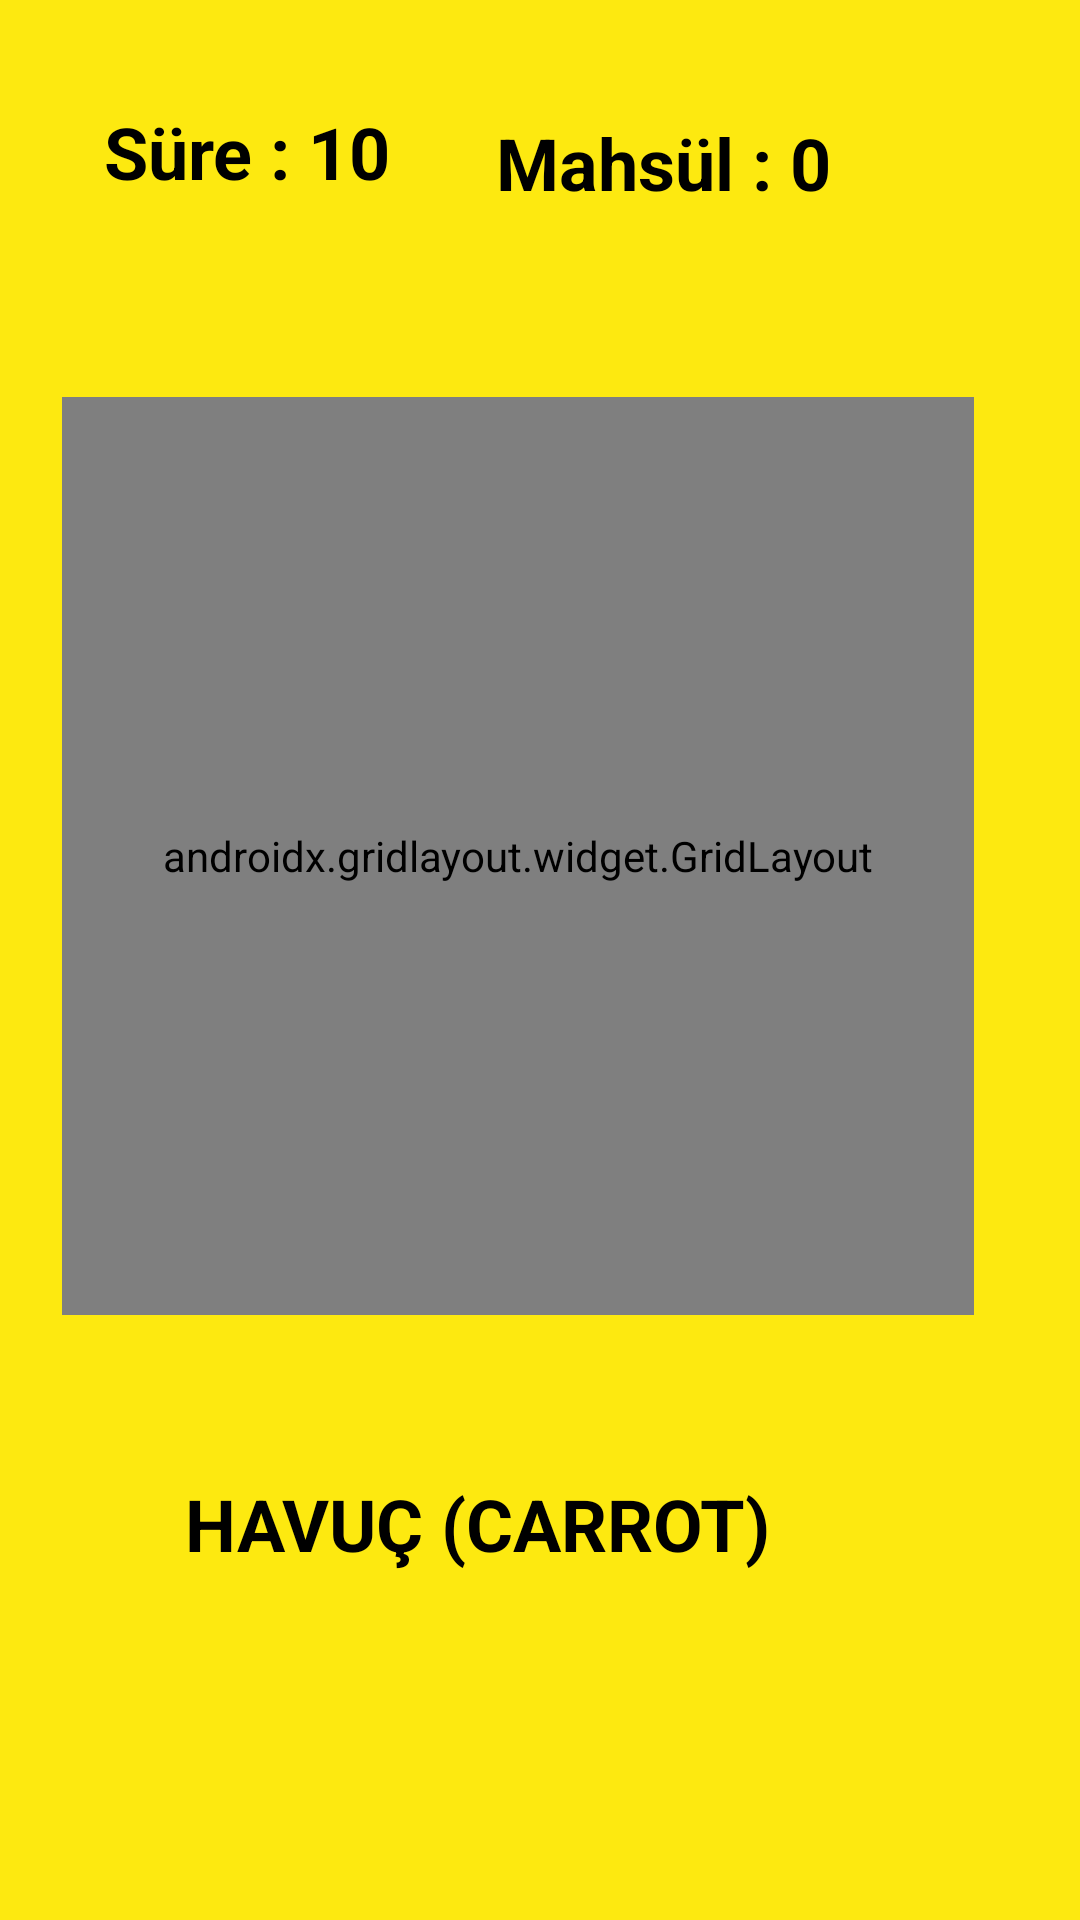

Reconstruct the res/layout file that produces this screen, plus the resources it refers to.
<!-- AndroidManifest.xml: application theme AppTheme -->
<!-- res/layout/activity_oyun.xml -->
<?xml version="1.0" encoding="utf-8"?>

<androidx.constraintlayout.widget.ConstraintLayout xmlns:android="http://schemas.android.com/apk/res/android"
    xmlns:app="http://schemas.android.com/apk/res-auto"
    xmlns:tools="http://schemas.android.com/tools"
    android:layout_width="match_parent"
    android:layout_height="match_parent"
    android:background="#fde910"
    tools:context=".Oyun">

    <TextView
        android:id="@+id/carrotName"
        android:layout_width="205dp"
        android:layout_height="34dp"
        android:layout_marginStart="87dp"
        android:layout_marginLeft="87dp"
        android:layout_marginTop="27dp"
        android:layout_marginEnd="119dp"
        android:layout_marginRight="119dp"
        android:layout_marginBottom="112dp"
        android:text="HAVUÇ (CARROT)"
        android:textColor="#000000"
        android:textSize="24sp"
        android:textStyle="bold"
        app:layout_constraintBottom_toBottomOf="parent"
        app:layout_constraintEnd_toEndOf="parent"
        app:layout_constraintStart_toStartOf="parent"
        app:layout_constraintTop_toBottomOf="@+id/gridLayout" />

    <androidx.gridlayout.widget.GridLayout
        android:id="@+id/gridLayout"
        android:layout_width="304dp"
        android:layout_height="306dp"
        android:layout_marginStart="46dp"
        android:layout_marginLeft="46dp"
        android:layout_marginTop="63dp"
        android:layout_marginEnd="61dp"
        android:layout_marginRight="61dp"
        android:layout_marginBottom="24dp"
        app:layout_constraintBottom_toTopOf="@+id/carrotName"
        app:layout_constraintEnd_toEndOf="parent"
        app:layout_constraintStart_toStartOf="parent"
        app:layout_constraintTop_toBottomOf="@+id/timeText3"
        tools:ignore="MissingConstraints">

        <ImageView
            android:id="@+id/fish1"
            android:layout_width="100dp"
            android:layout_height="100dp"
            android:onClick="increasedScore"
            app:layout_column="0"
            app:layout_row="0"
            app:srcCompat="@drawable/carrot" />

        <ImageView
            android:id="@+id/fish2"
            android:layout_width="100dp"
            android:layout_height="100dp"
            android:onClick="increasedScore"
            app:layout_column="1"
            app:layout_row="0"
            app:srcCompat="@drawable/carrot" />

        <ImageView
            android:id="@+id/fish3"
            android:layout_width="100dp"
            android:layout_height="100dp"
            android:onClick="increasedScore"
            app:layout_column="2"
            app:layout_row="0"
            app:srcCompat="@drawable/carrot" />

        <ImageView
            android:id="@+id/fish4"
            android:layout_width="100dp"
            android:layout_height="100dp"
            android:onClick="increasedScore"
            app:layout_column="0"
            app:layout_row="1"
            app:srcCompat="@drawable/carrot" />

        <ImageView
            android:id="@+id/fish5"
            android:layout_width="100dp"
            android:layout_height="100dp"
            android:onClick="increasedScore"
            app:layout_column="1"
            app:layout_row="1"
            app:srcCompat="@drawable/carrot" />

        <ImageView
            android:id="@+id/fish6"
            android:layout_width="100dp"
            android:layout_height="100dp"
            android:onClick="increasedScore"
            app:layout_column="2"
            app:layout_row="1"
            app:srcCompat="@drawable/carrot" />

        <ImageView
            android:id="@+id/fish7"
            android:layout_width="100dp"
            android:layout_height="100dp"
            android:onClick="increasedScore"
            app:layout_column="0"
            app:layout_row="2"
            app:srcCompat="@drawable/carrot" />

        <ImageView
            android:id="@+id/fish8"
            android:layout_width="100dp"
            android:layout_height="100dp"
            android:onClick="increasedScore"
            app:layout_column="1"
            app:layout_row="2"
            app:srcCompat="@drawable/carrot" />

        <ImageView
            android:id="@+id/fish9"
            android:layout_width="100dp"
            android:layout_height="100dp"
            android:onClick="increasedScore"
            app:layout_column="2"
            app:layout_row="2"
            app:srcCompat="@drawable/carrot" />

    </androidx.gridlayout.widget.GridLayout>

    <TextView
        android:id="@+id/timeText3"
        android:layout_width="wrap_content"
        android:layout_height="wrap_content"
        android:layout_marginStart="32dp"
        android:layout_marginLeft="32dp"
        android:layout_marginTop="32dp"
        android:text="Süre : 10"
        android:textColor="#000000"
        android:textSize="24sp"
        android:textStyle="bold"
        app:layout_constraintBottom_toTopOf="@+id/gridLayout"
        app:layout_constraintEnd_toStartOf="@+id/scoreText3"
        app:layout_constraintStart_toStartOf="parent"
        app:layout_constraintTop_toTopOf="parent" />

    <TextView
        android:id="@+id/scoreText3"
        android:layout_width="131dp"
        android:layout_height="32dp"
        android:layout_marginStart="32dp"
        android:layout_marginLeft="32dp"
        android:layout_marginTop="28dp"
        android:layout_marginEnd="61dp"
        android:layout_marginRight="61dp"
        android:layout_marginBottom="52dp"
        android:text="Mahsül : 0"
        android:textColor="#000000"
        android:textSize="24sp"
        android:textStyle="bold"
        app:layout_constraintBottom_toTopOf="@+id/gridLayout"
        app:layout_constraintEnd_toEndOf="parent"
        app:layout_constraintStart_toEndOf="@+id/timeText3"
        app:layout_constraintTop_toTopOf="parent" />
</androidx.constraintlayout.widget.ConstraintLayout>
<!-- resources referenced by this layout -->
<resources>
  <style name="AppTheme" parent="Theme.AppCompat.Light.DarkActionBar">
          
          <item name="colorPrimary">@color/colorPrimary</item>
          <item name="colorPrimaryDark">@color/colorPrimaryDark</item>
          <item name="colorAccent">@color/colorAccent</item>
      </style>
  <!-- not gathered from this repository: default colours our renderer supplied (Android Studio template values) -->
  <color name="colorPrimary">#FF6200EE</color>
  <color name="colorPrimaryDark">#FF3700B3</color>
  <color name="colorAccent">#FF03DAC5</color>
</resources>
